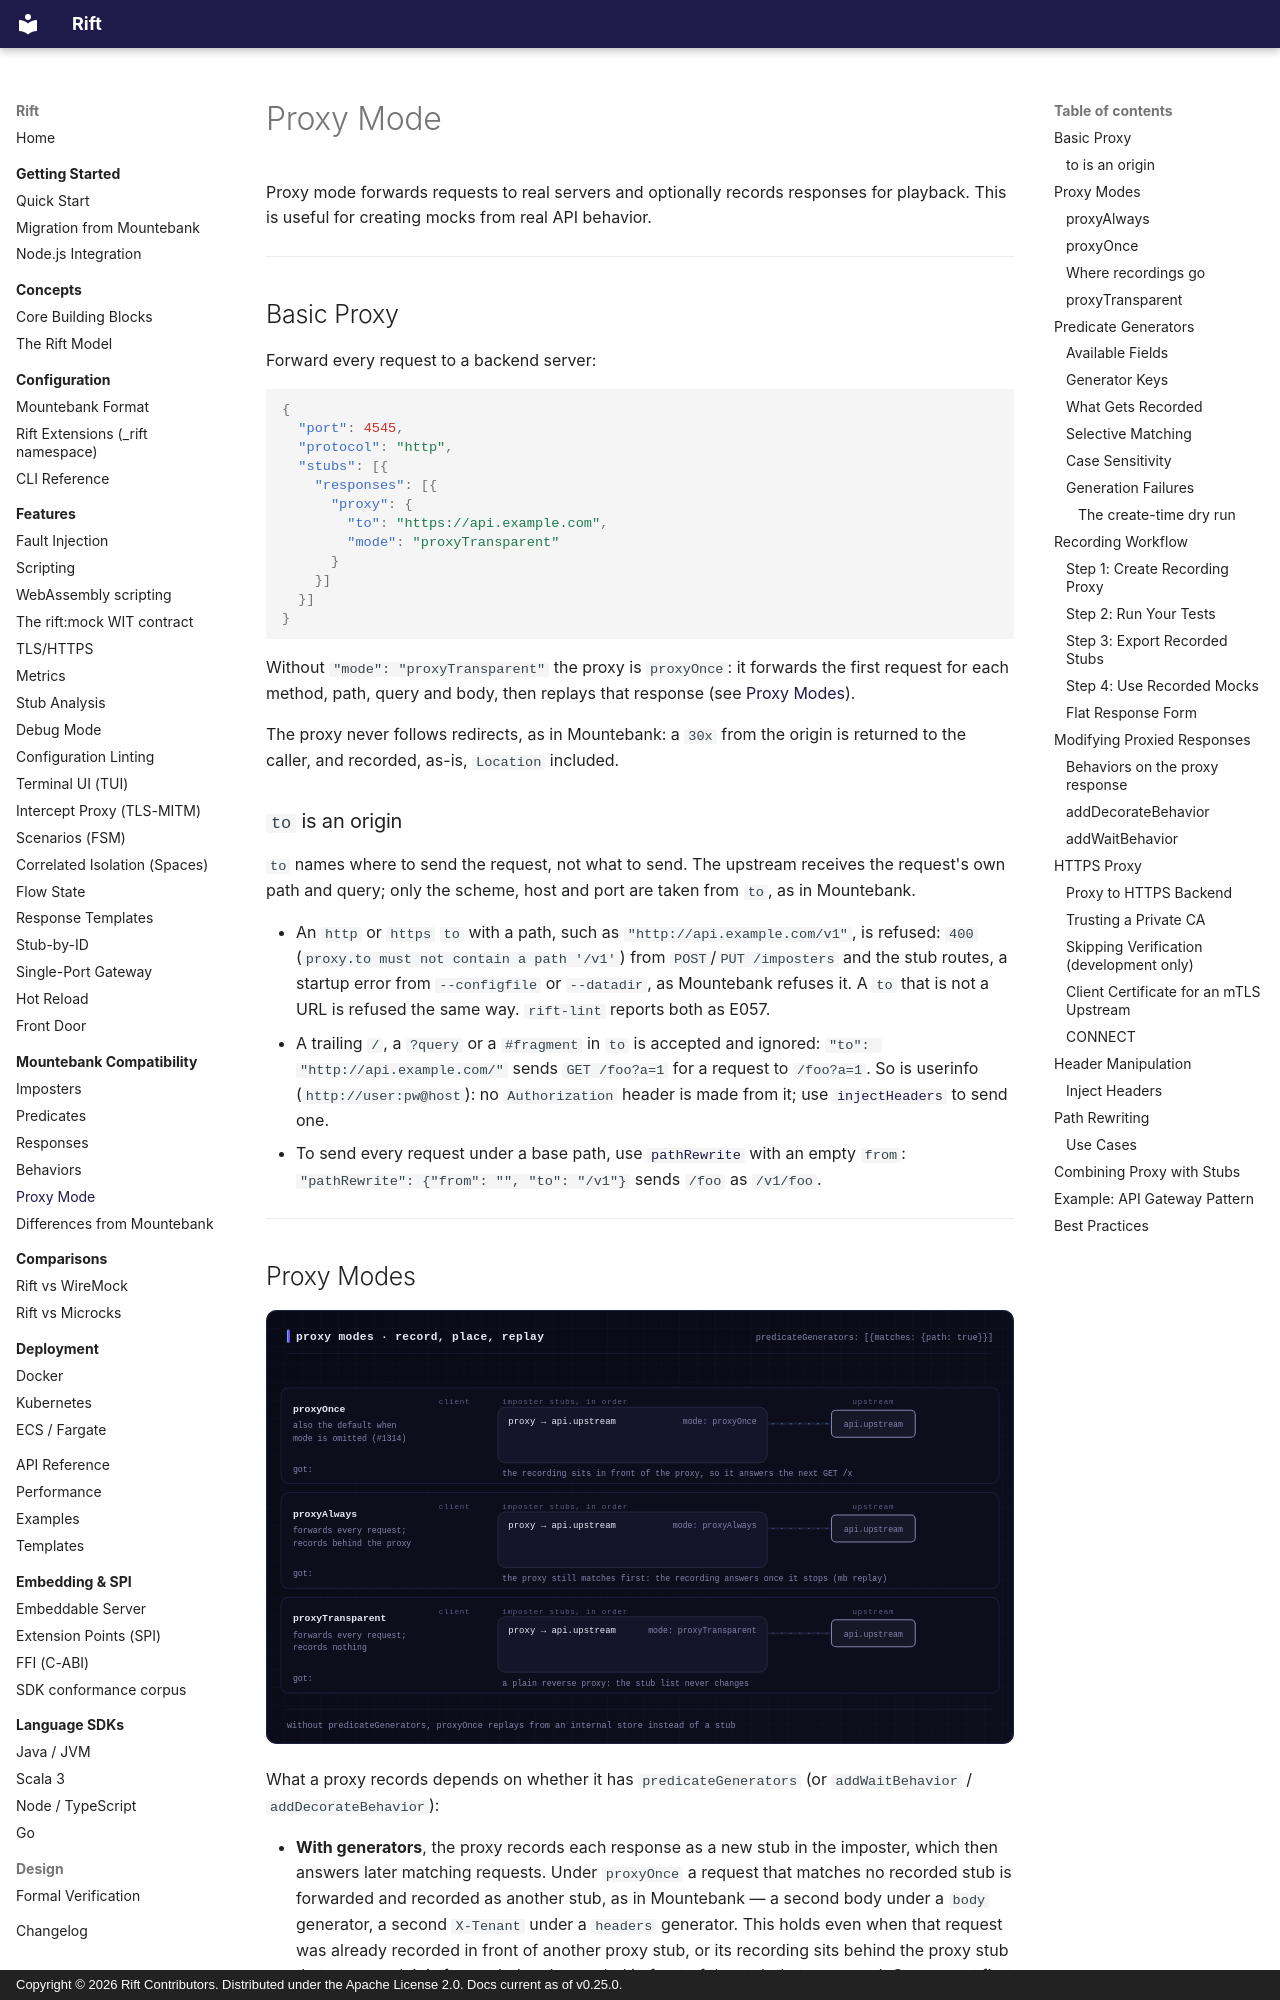

repository: achird-labs/rift · page: mountebank/proxy/index.html · generator: mkdocs · copyright: Copyright © 2026 Rift Contributors. Distributed under the Apache License 2.0. Docs current as of v0.25.0.

# Proxy Mode

Proxy mode forwards requests to real servers and optionally records responses for playback. This is useful for creating mocks from real API behavior.

---

## Basic Proxy

Forward every request to a backend server:

```json
{
  "port": 4545,
  "protocol": "http",
  "stubs": [{
    "responses": [{
      "proxy": {
        "to": "https://api.example.com",
        "mode": "proxyTransparent"
      }
    }]
  }]
}
```

Without `"mode": "proxyTransparent"` the proxy is `proxyOnce`: it forwards the first request for
each method, path, query and body, then replays that response (see [Proxy Modes](#proxy-modes)).

The proxy never follows redirects, as in Mountebank: a `30x` from the origin is returned to the
caller, and recorded, as-is, `Location` included.

### `to` is an origin

`to` names where to send the request, not what to send. The upstream receives the request's own
path and query; only the scheme, host and port are taken from `to`, as in Mountebank.

- An `http` or `https` `to` with a path, such as `"http://api.example.com/v1"`, is refused:
  `400` (`proxy.to must not contain a path '/v1'`) from `POST`/`PUT /imposters` and the stub
  routes, a startup error from `--configfile` or `--datadir`, as Mountebank refuses it. A `to`
  that is not a URL is refused the same way. `rift-lint` reports both as E057.
- A trailing `/`, a `?query` or a `#fragment` in `to` is accepted and ignored:
  `"to": "http://api.example.com/"` sends `GET /foo?a=1` for a request to `/foo?a=1`. So is
  userinfo (`http://user:pw@host`): no `Authorization` header is made from it; use
  [`injectHeaders`](#inject-headers) to send one.
- To send every request under a base path, use [`pathRewrite`](#path-rewriting) with an empty
  `from`: `"pathRewrite": {"from": "", "to": "/v1"}` sends `/foo` as `/v1/foo`.

---
